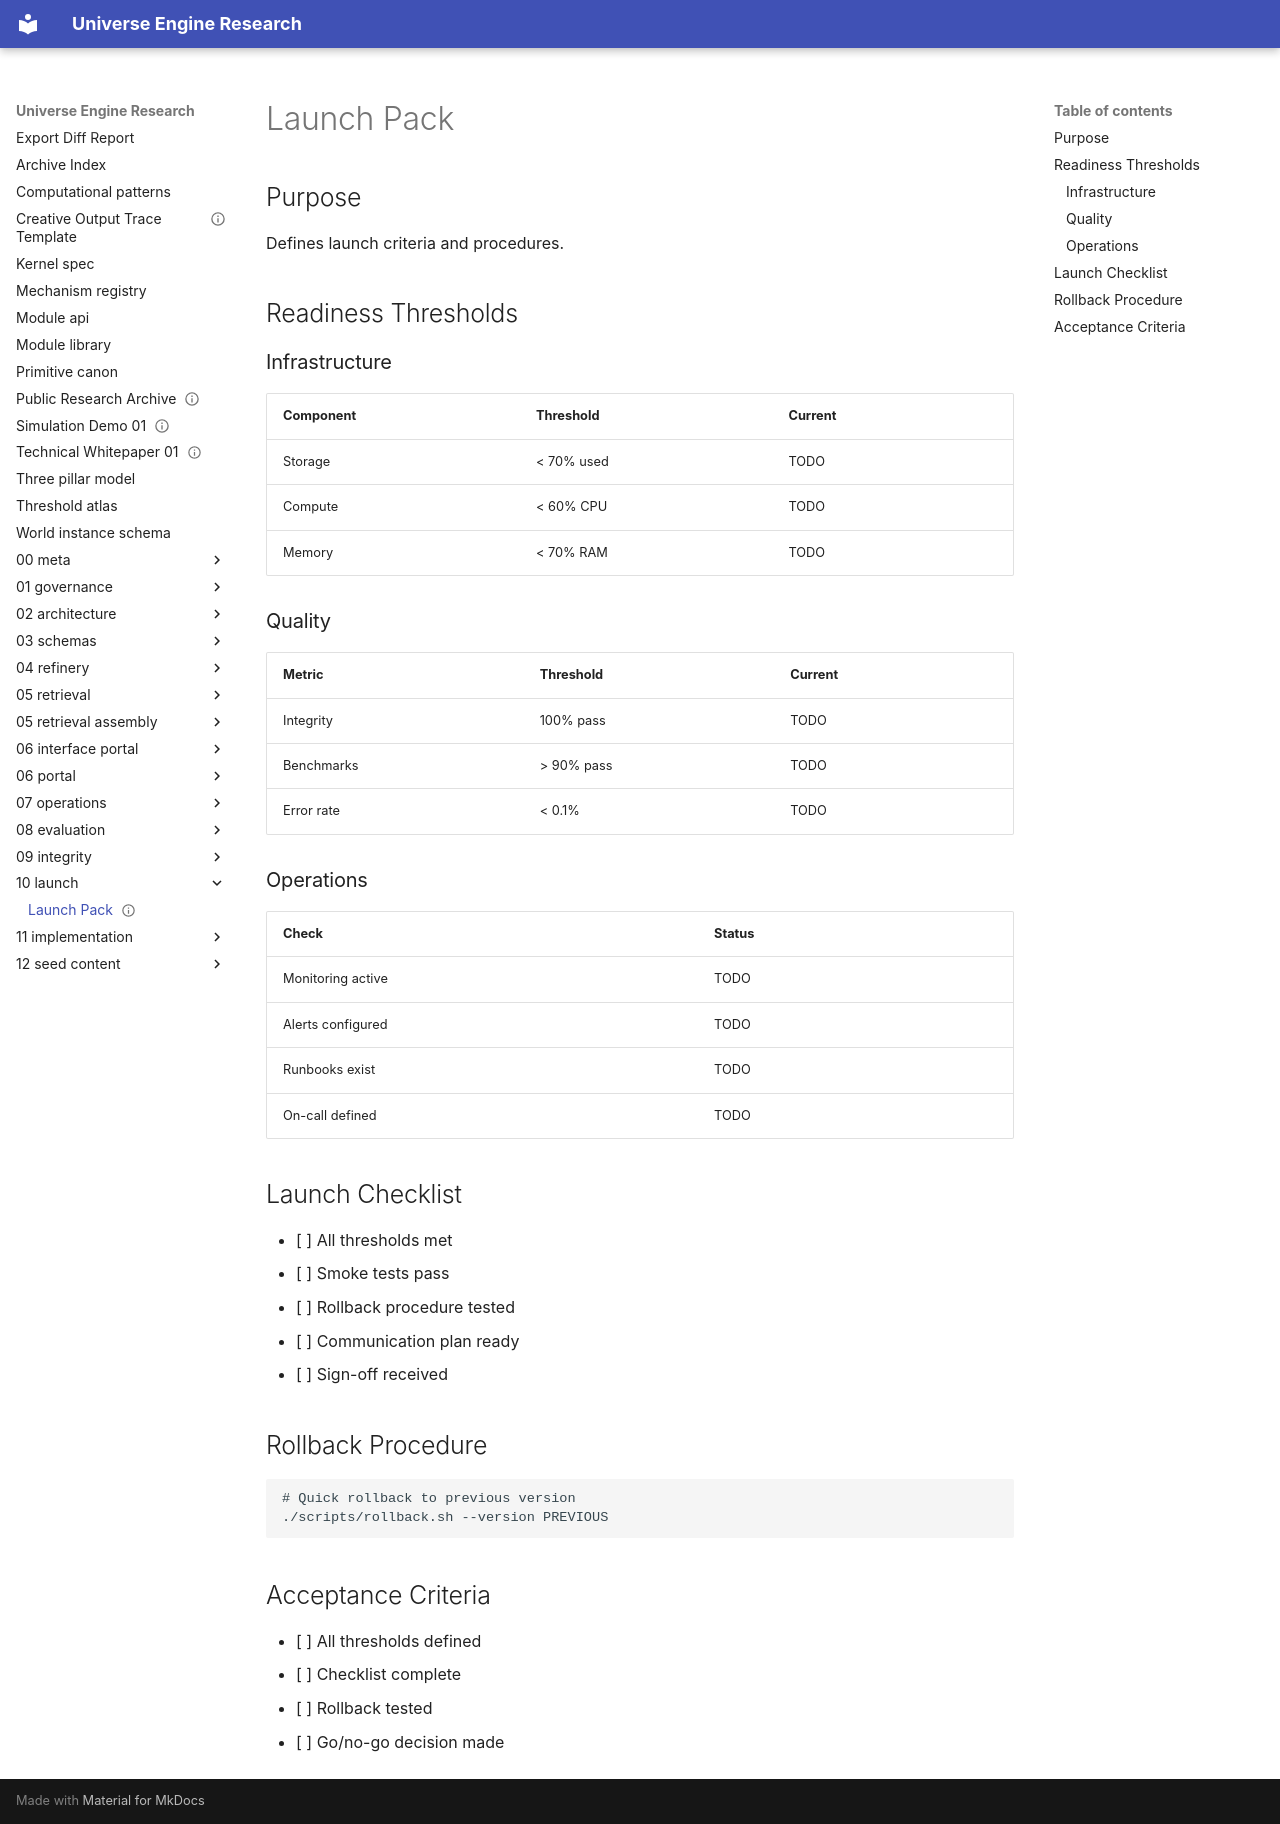

repository: organvm-i-theoria/scale-threshold-emergence · page: 10_launch/launch_pack/index.html · generator: mkdocs

---
id: uaks_v1_launch_pack_20260311
title: Launch Pack
type: launch-artifact
status: drafted_in_chat
version: 1
---

# Launch Pack

## Purpose

Defines launch criteria and procedures.

## Readiness Thresholds

### Infrastructure

| Component | Threshold | Current |
|-----------|-----------|---------|
| Storage | < 70% used | TODO |
| Compute | < 60% CPU | TODO |
| Memory | < 70% RAM | TODO |

### Quality

| Metric | Threshold | Current |
|--------|-----------|---------|
| Integrity | 100% pass | TODO |
| Benchmarks | > 90% pass | TODO |
| Error rate | < 0.1% | TODO |

### Operations

| Check | Status |
|-------|--------|
| Monitoring active | TODO |
| Alerts configured | TODO |
| Runbooks exist | TODO |
| On-call defined | TODO |

## Launch Checklist

- [ ] All thresholds met
- [ ] Smoke tests pass
- [ ] Rollback procedure tested
- [ ] Communication plan ready
- [ ] Sign-off received

## Rollback Procedure

```bash
# Quick rollback to previous version
./scripts/rollback.sh --version PREVIOUS
```

## Acceptance Criteria

- [ ] All thresholds defined
- [ ] Checklist complete
- [ ] Rollback tested
- [ ] Go/no-go decision made
